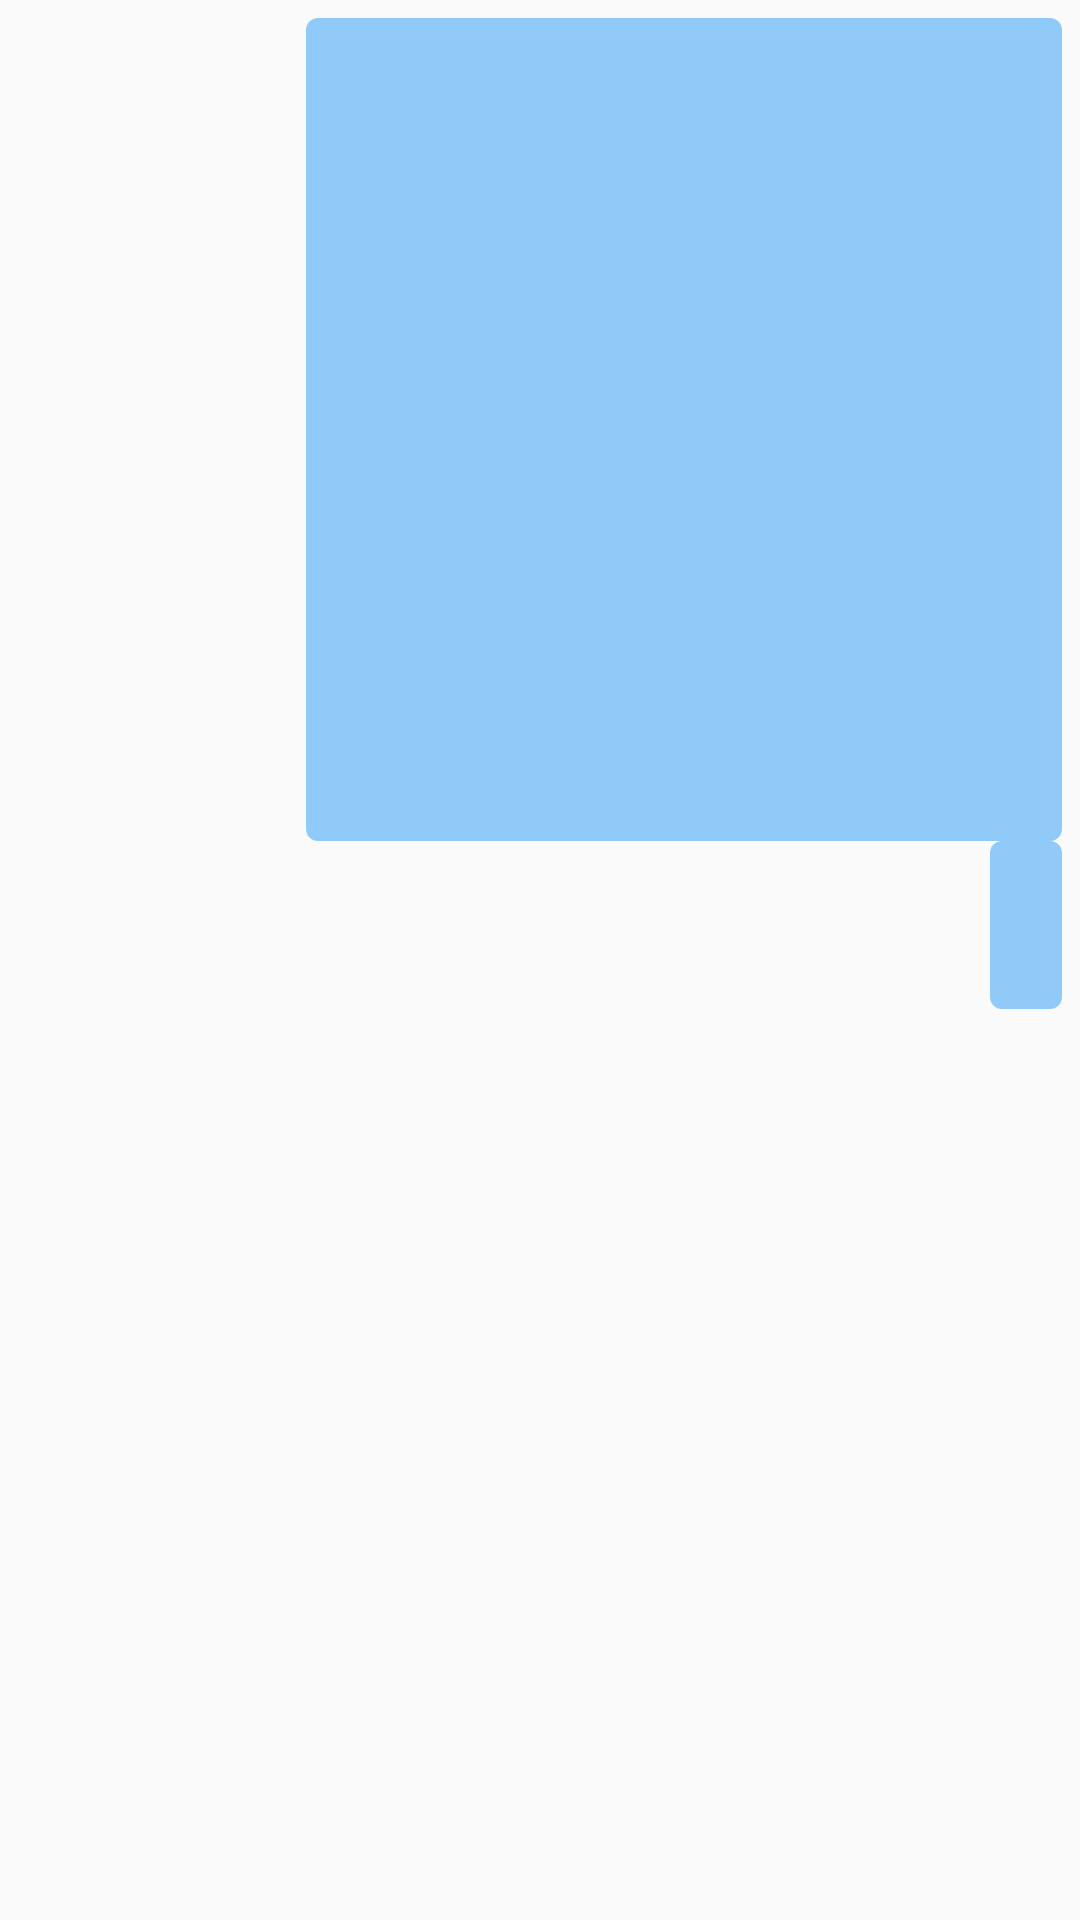

Produce the Android XML layout that renders to this screen, including the resource entries it uses.
<!-- AndroidManifest.xml: application theme AppTheme -->
<!-- res/layout/sent_message_row.xml -->
<?xml version="1.0" encoding="utf-8"?>
<android.support.constraint.ConstraintLayout
    xmlns:android="http://schemas.android.com/apk/res/android"
    xmlns:app="http://schemas.android.com/apk/res-auto"
    xmlns:tools="http://schemas.android.com/tools"
    android:layout_width="match_parent"
    android:layout_height="wrap_content"
    android:padding="6dp">


    <LinearLayout
        android:id="@+id/sent_image_linear_layout"
        android:layout_width="wrap_content"
        android:layout_height="wrap_content"
        android:background="@drawable/sent_message_drawable"
        android:gravity="clip_vertical"
        android:orientation="vertical"
        app:layout_constraintRight_toRightOf="parent"
        app:layout_constraintTop_toTopOf="parent"
        >

        <ImageView
            android:id="@+id/sent_photoMessage"
            android:layout_width="240dp"
            android:layout_height="240dp"
            android:layout_marginBottom="6dp"
            android:layout_marginEnd="6dp"
            android:layout_marginStart="6dp"
            android:layout_marginTop="6dp"
            android:adjustViewBounds="true"
            />

        <TextView
            android:id="@+id/sent_image_timestamp"
            android:layout_width="wrap_content"
            android:layout_height="wrap_content"
            android:layout_gravity="bottom|end"
            android:layout_marginBottom="6dp"
            android:layout_marginEnd="12dp"
            android:layout_marginStart="12dp"
            android:fontFamily="sans-serif"
            android:textColor="@color/colorPrimaryText"
            android:textSize="12sp"
            tools:text="10.00 pm"
            />
    </LinearLayout>

    <LinearLayout
        android:id="@+id/text_linear_layout"
        android:layout_width="wrap_content"
        android:layout_height="wrap_content"
        android:background="@drawable/sent_message_drawable"
        android:gravity="clip_vertical"
        android:orientation="vertical"
        app:layout_constraintRight_toRightOf="parent"
        app:layout_constraintTop_toBottomOf="@+id/sent_image_linear_layout"
        >

        <TextView
            android:id="@+id/messageText"
            android:layout_width="wrap_content"
            android:layout_height="wrap_content"
            android:layout_gravity="center_vertical"
            android:fontFamily="sans-serif"
            android:gravity="start|center_vertical"
            android:paddingBottom="6dp"
            android:paddingEnd="12dp"
            android:paddingStart="12dp"
            android:paddingTop="6dp"
            android:textColor="@color/colorPrimaryText"
            android:textIsSelectable="true"
            android:textSize="16sp"
            tools:text="Message"/>

        <TextView
            android:id="@+id/sent_text_timestamp"
            android:layout_width="wrap_content"
            android:layout_height="wrap_content"
            android:layout_gravity="bottom|end"
            android:fontFamily="sans-serif"
            android:paddingBottom="6dp"
            android:paddingEnd="12dp"
            android:paddingStart="12dp"
            android:textColor="@color/colorPrimaryText"
            android:textSize="12sp"
            tools:text="10.00 pm"
            />

    </LinearLayout>

    <TextView
        android:id="@+id/nameText"
        android:layout_width="wrap_content"
        android:layout_height="wrap_content"
        android:layout_gravity="center_vertical|end"
        android:layout_marginBottom="8dp"
        android:layout_marginTop="4dp"
        android:textAppearance="?android:attr/textAppearanceSmall"
        app:layout_constraintBottom_toBottomOf="parent"
        app:layout_constraintRight_toRightOf="parent"
        app:layout_constraintTop_toBottomOf="@+id/text_linear_layout"
        tools:text="Name of Sender"/>

</android.support.constraint.ConstraintLayout>
<!-- resources referenced by this layout -->
<resources>
  <color name="colorPrimaryText">#212121</color>
  <!-- drawable sent_message_drawable (drawable) -->
  <?xml version="1.0" encoding="utf-8"?>
  <shape xmlns:android="http://schemas.android.com/apk/res/android"
         android:shape="rectangle" >
  
      
      <solid
          android:color="@color/colorPrimaryLight" >
      </solid>
  
      
      <corners
          android:radius="4dp">
      </corners>
  </shape>
  <style name="AppTheme" parent="Theme.AppCompat.Light.DarkActionBar">
          
          <item name="colorPrimary">@color/colorPrimary</item>
          <item name="colorPrimaryDark">@color/colorPrimaryDark</item>
          <item name="colorAccent">@color/colorAccent</item>
          <item name="windowActionBar">true</item>
      </style>
  <color name="colorPrimaryLight">#90CAF9</color>
  <color name="colorPrimary">#2196F3</color>
  <color name="colorPrimaryDark">#1976D2</color>
  <color name="colorAccent">#7C4DFF</color>
</resources>
